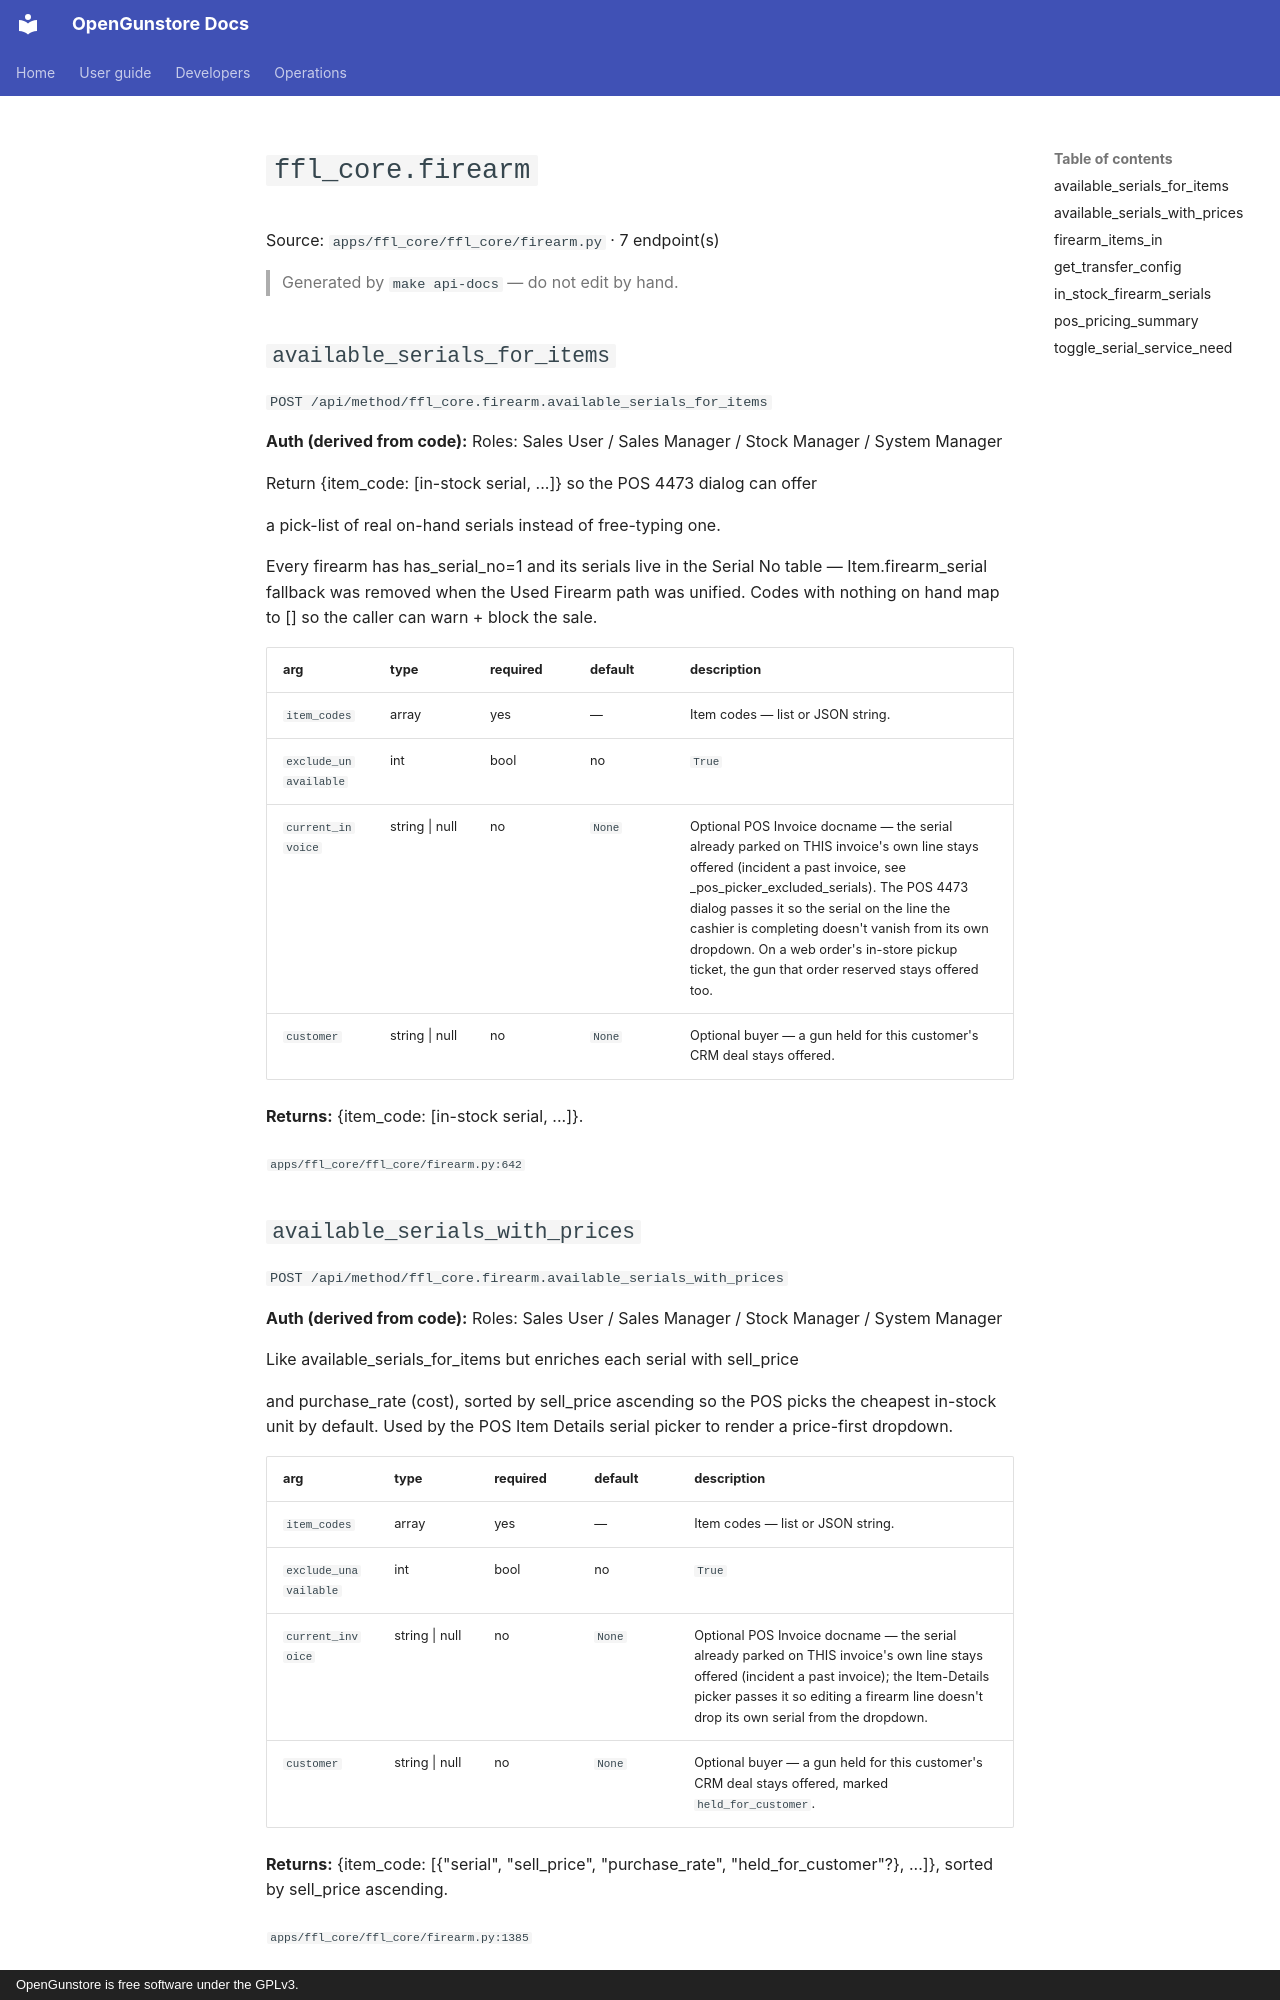

repository: Old-Steel-Arsenal/opengunstore · page: api/reference/ffl_core/firearm/index.html · generator: mkdocs · copyright: OpenGunstore is free software under the GPLv3.

# `ffl_core.firearm`

Source: `apps/ffl_core/ffl_core/firearm.py` · 7 endpoint(s)

> Generated by `make api-docs` — do not edit by hand.

## `available_serials_for_items`

`POST /api/method/ffl_core.firearm.available_serials_for_items`

**Auth (derived from code):** Roles: Sales User / Sales Manager / Stock Manager / System Manager

Return {item_code: [in-stock serial, ...]} so the POS 4473 dialog can offer

a pick-list of real on-hand serials instead of free-typing one.

Every firearm has has_serial_no=1 and its serials live in the Serial No
table — Item.firearm_serial fallback was removed when the Used Firearm
path was unified. Codes with nothing on hand map to [] so the caller can
warn + block the sale.

| arg | type | required | default | description |
|---|---|---|---|---|
| `item_codes` | array | yes | — | Item codes — list or JSON string. |
| `exclude_unavailable` | int | bool | no | `True` | Default True: drop guns that are held / consigned_out / in a consignment warehouse so the picker never offers a gun that can't actually be sold. Pass False for a caller that needs the raw on-hand list (never the POS pick-list itself). |
| `current_invoice` | string \| null | no | `None` | Optional POS Invoice docname — the serial already parked on THIS invoice's own line stays offered (incident a past invoice, see _pos_picker_excluded_serials). The POS 4473 dialog passes it so the serial on the line the cashier is completing doesn't vanish from its own dropdown. On a web order's in-store pickup ticket, the gun that order reserved stays offered too. |
| `customer` | string \| null | no | `None` | Optional buyer — a gun held for this customer's CRM deal stays offered. |

**Returns:** {item_code: [in-stock serial, ...]}.

<sub>`apps/ffl_core/ffl_core/firearm.py:642`</sub>

## `available_serials_with_prices`

`POST /api/method/ffl_core.firearm.available_serials_with_prices`

**Auth (derived from code):** Roles: Sales User / Sales Manager / Stock Manager / System Manager

Like available_serials_for_items but enriches each serial with sell_price

and purchase_rate (cost), sorted by sell_price ascending so the POS picks
the cheapest in-stock unit by default. Used by the POS Item Details serial
picker to render a price-first dropdown.

| arg | type | required | default | description |
|---|---|---|---|---|
| `item_codes` | array | yes | — | Item codes — list or JSON string. |
| `exclude_unavailable` | int | bool | no | `True` | Default True: drop held / consigned_out / consignment-warehouse guns so the POS picker never offers an unsellable one. Callers that need the RAW list pass False — the scan-to-add / edit price lookup (_serial_ctx_for_item), the checkout-gate summary (pos_pricing_summary) and the Create Order picker (manual_order.available_serials), none of which is the POS pick-list and each of which must keep seeing every on-hand serial (e.g. a serial held only by the very invoice being edited). |
| `current_invoice` | string \| null | no | `None` | Optional POS Invoice docname — the serial already parked on THIS invoice's own line stays offered (incident a past invoice); the Item-Details picker passes it so editing a firearm line doesn't drop its own serial from the dropdown. |
| `customer` | string \| null | no | `None` | Optional buyer — a gun held for this customer's CRM deal stays offered, marked ``held_for_customer``. |

**Returns:** {item_code: [{"serial", "sell_price", "purchase_rate", "held_for_customer"?}, ...]}, sorted by sell_price ascending.

<sub>`apps/ffl_core/ffl_core/firearm.py:1385`</sub>
